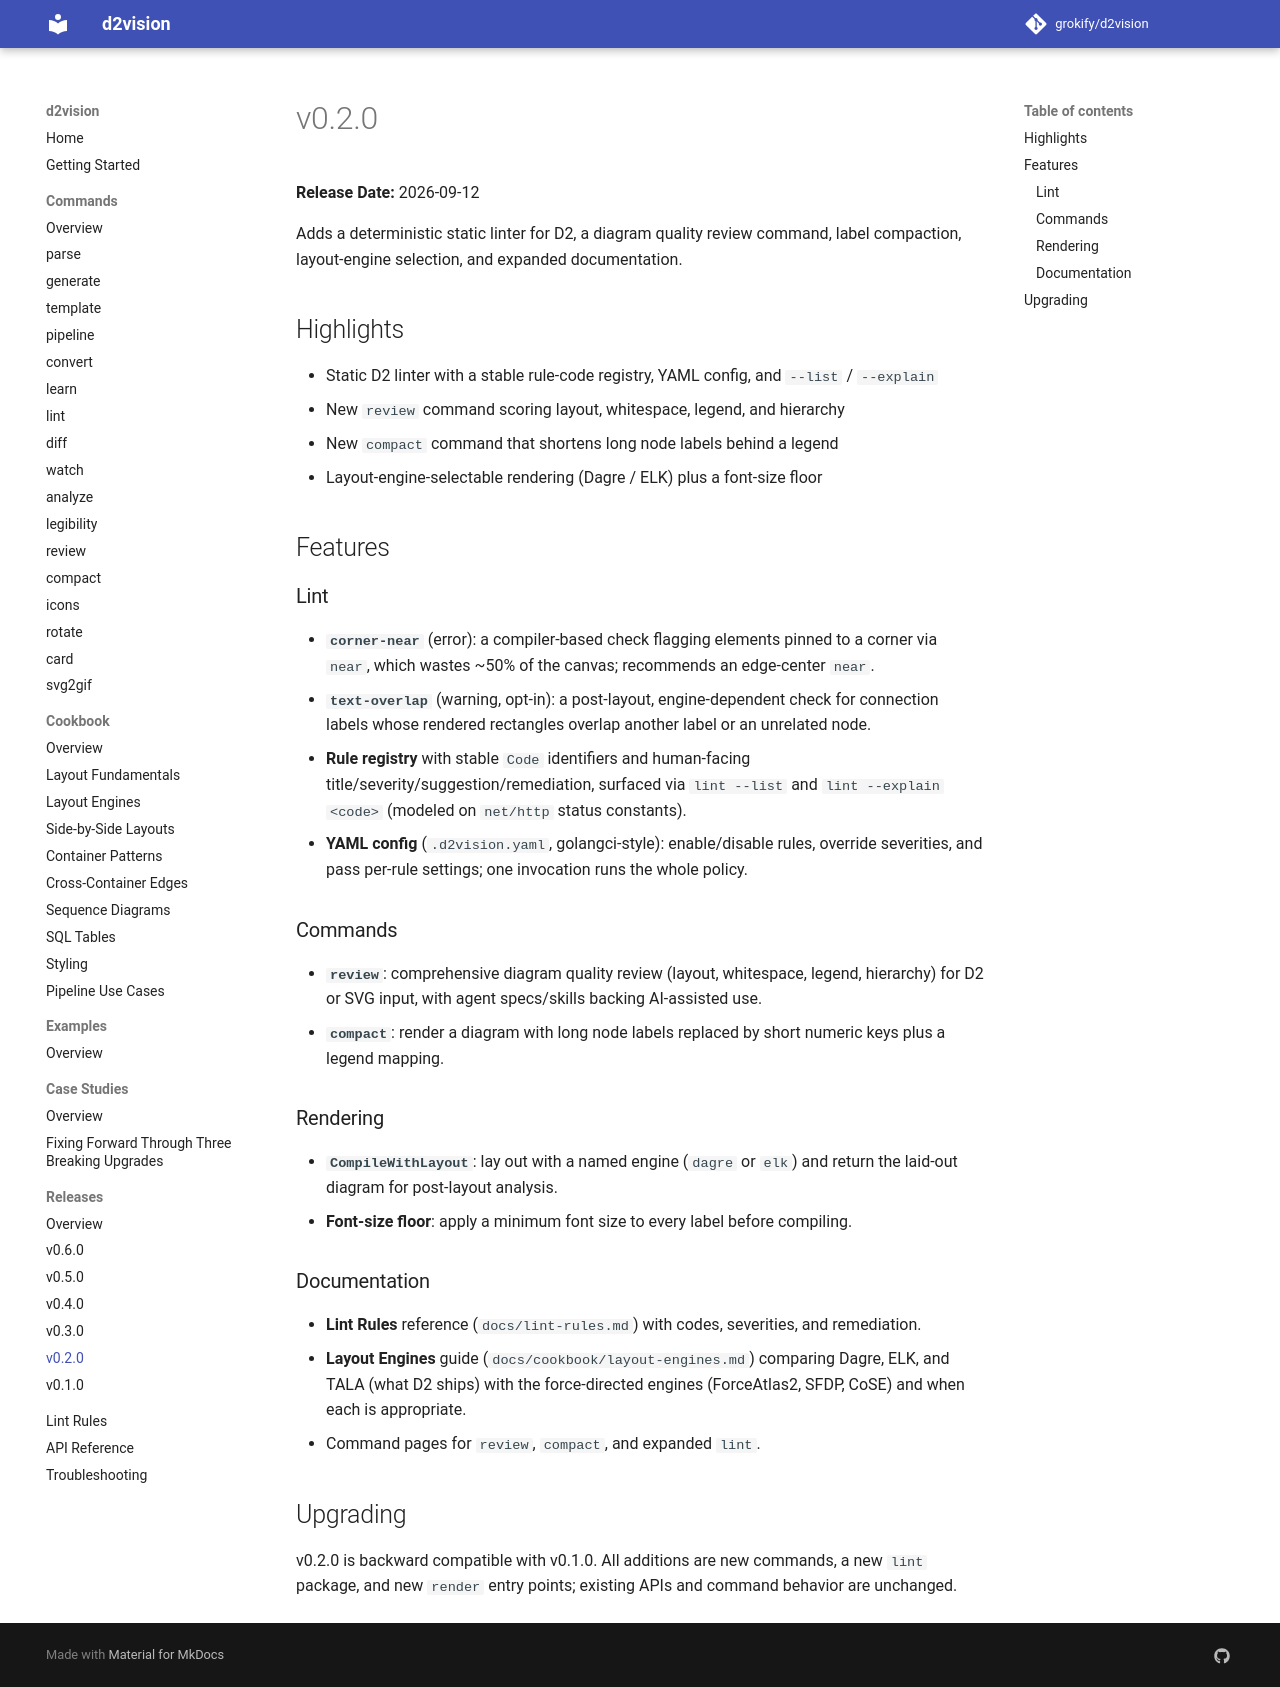

repository: grokify/d2vision · page: releases/v0.2.0/index.html · generator: mkdocs

# v0.2.0

**Release Date:** 2026-09-12

Adds a deterministic static linter for D2, a diagram quality review command,
label compaction, layout-engine selection, and expanded documentation.

## Highlights

- Static D2 linter with a stable rule-code registry, YAML config, and `--list` / `--explain`
- New `review` command scoring layout, whitespace, legend, and hierarchy
- New `compact` command that shortens long node labels behind a legend
- Layout-engine-selectable rendering (Dagre / ELK) plus a font-size floor

## Features

### Lint

- **`corner-near`** (error): a compiler-based check flagging elements pinned to a
  corner via `near`, which wastes ~50% of the canvas; recommends an edge-center
  `near`.
- **`text-overlap`** (warning, opt-in): a post-layout, engine-dependent check for
  connection labels whose rendered rectangles overlap another label or an
  unrelated node.
- **Rule registry** with stable `Code` identifiers and human-facing
  title/severity/suggestion/remediation, surfaced via `lint --list` and
  `lint --explain <code>` (modeled on `net/http` status constants).
- **YAML config** (`.d2vision.yaml`, golangci-style): enable/disable rules,
  override severities, and pass per-rule settings; one invocation runs the whole
  policy.

### Commands

- **`review`**: comprehensive diagram quality review (layout, whitespace, legend,
  hierarchy) for D2 or SVG input, with agent specs/skills backing AI-assisted use.
- **`compact`**: render a diagram with long node labels replaced by short numeric
  keys plus a legend mapping.

### Rendering

- **`CompileWithLayout`**: lay out with a named engine (`dagre` or `elk`) and
  return the laid-out diagram for post-layout analysis.
- **Font-size floor**: apply a minimum font size to every label before compiling.

### Documentation

- **Lint Rules** reference (`docs/lint-rules.md`) with codes, severities, and
  remediation.
- **Layout Engines** guide (`docs/cookbook/layout-engines.md`) comparing Dagre,
  ELK, and TALA (what D2 ships) with the force-directed engines (ForceAtlas2,
  SFDP, CoSE) and when each is appropriate.
- Command pages for `review`, `compact`, and expanded `lint`.

## Upgrading

v0.2.0 is backward compatible with v0.1.0. All additions are new commands, a new
`lint` package, and new `render` entry points; existing APIs and command behavior
are unchanged.
